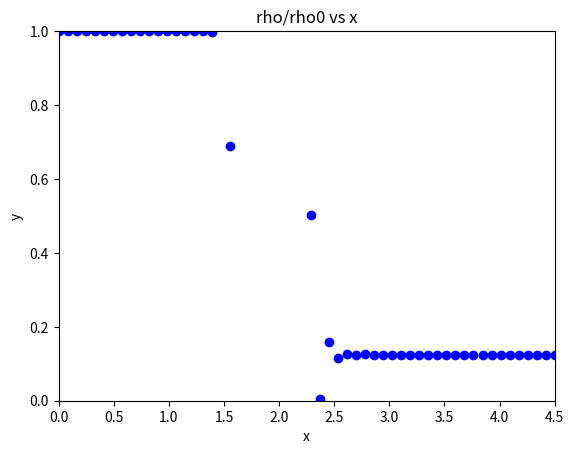
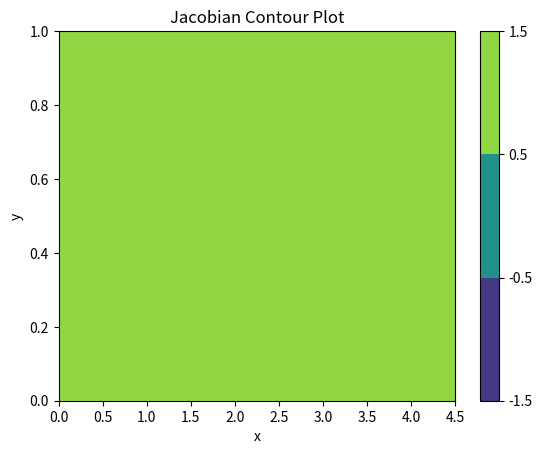

These charts were generated, in order, by the following Python code:
# -*- coding: utf-8 -*-
"""
Created using prof's notes in Tuesday 12/6 class

@author: jjser
"""

import numpy as np
import matplotlib.pyplot as plt
import math

#### Initializing Everything
# Parameters
ni = 56 # number of cells in i
nj = 2 # number of cells in j
g = 1 # number of ghost cells
#dxi =  (4.5-0) / (ni-1)
#deta = (1-0) / (nj-1)
dxi =  (4.5-0) / (ni-1)
deta = (1-0) / (nj-1)
dt = 0.032

# Grid
eta = np.zeros((ni+2*g,nj+2*g))
xi = np.zeros((ni+2*g,nj+2*g))
x = np.zeros((ni+2*g,nj+2*g))
y = np.zeros((ni+2*g,nj+2*g))

# Fluid Quantities
U = np.zeros((ni+2*g,nj+2*g,4))    # rho, rhou, rhov, rhoE
ruvp = np.zeros((ni+2*g,nj+2*g,4)) # rho, u, v and pressure
 
# Derivatives and Jacobian
dxidx = np.zeros((ni+2*g,nj+2*g))
dxidy = np.zeros((ni+2*g,nj+2*g))
detadx = np.zeros((ni+2*g,nj+2*g))
detady = np.zeros((ni+2*g,nj+2*g))
J = np.zeros((ni+2*g,nj+2*g))

# RHS 
rhs = np.zeros((ni+2*g,nj+2*g))

#### Initializing the Grid
# Notes: ghost cells are treated as 0 index
ib = g
jb = g
ie = ib + ni - 1
je = jb + nj - 1
def sod_grid():
    # Set Initial Condition
    for i in np.arange(ib,ie+1): # goes from ib to ie
        for j in np.arange(jb,je+1): # goes from jb to je
            xi[i,j] = (i-ib) * (4.5-0) / (ni-1) + 0
            eta[i,j] = (j-jb) * (1-0) / (nj-1) + 0        
    for i in np.arange(ib,ie+1): # goes from ib to ie
        for j in np.arange(jb,je+1): # goes from jb to je
            x[i,j] = xi[i,j]
            y[i,j] = eta[i,j]
    
#### Calculating Derivatives and Jacobian
def deri_jaco():
    for i in np.arange(ib,ie+1):
        for j in np.arange(jb,je+1):
            if i > ib and i < ie:
                # central
                dx_dxi = (x[i+1,j]-x[i-1,j]) / (2 * dxi)
                dy_dxi = (y[i+1,j]-y[i-1,j]) / (2 * dxi)
            elif i == ib:
                # forward
                dx_dxi = (x[i+1,j]-x[i,j]) / (dxi)
                dy_dxi = (y[i+1,j]-y[i,j]) / (dxi)
            elif i == ie:
                # backward
                dx_dxi = (x[i,j]-x[i-1,j]) / (dxi)
                dy_dxi = (y[i,j]-y[i-1,j]) / (dxi)
            
            if j > jb and j < je:
                # central
                dx_deta = (x[i,j+1]-x[i,j-1]) / (2 * deta)
                dy_deta = (y[i,j+1]-y[i,j-1]) / (2 * deta)
            elif j == jb:
                # forward
                dx_deta = (x[i,j+1]-x[i,j]) / (deta)
                dy_deta = (y[i,j+1]-y[i,j]) / (deta)
            elif j == je:
                # backward
                dx_deta = (x[i,j]-x[i,j-1]) / (deta)
                dy_deta = (y[i,j]-y[i,j-1]) / (deta)    
            J[i,j] = 1 / (dx_dxi*dy_deta-dx_deta*dy_dxi)
            dxidx[i,j] = dy_deta * J[i,j]
            dxidy[i,j] = -dx_deta * J[i,j]
            detadx[i,j] = -dy_dxi * J[i,j]
            detady[i,j] = dx_dxi * J[i,j]
    Bound(dxidx)
    Bound(dxidy)
    Bound(detadx)
    Bound(detady)
    Bound(J)
    
        
#### Initial Condition
# Set Initial Condition
ga = 1.4
r0 = 1.0
rf = 0.125
u0 = 0.0
v0 = 0.0
p0 = 1.0 / ga
pf = 10.0 * p0
c = 1
def sod_init():
    for i in np.arange(ib,ie+1): # goes from ib to ie
        for j in np.arange(jb,je+1): # goes from jb to je
            U[i,j,1] = r0 * u0
            U[i,j,2] = r0 * v0

            r0q = 0.5 * (U[i,j,1]**2 + U[i,j,2]**2) / r0
            rfq = 0.5 * (U[i,j,1]**2 + U[i,j,2]**2) / r0
            
            E0 = r0q + p0/(ga-1)
            Ef = rfq + pf/(ga-1)
            
            if i*dxi <= 1.95:
                U[i,j,0] = r0
                U[i,j,3] = E0
            else:
                U[i,j,0] = rf
                U[i,j,3] = Ef
    sod_bound()
    Bound(U)
    get_actual()
                
#### Boundary Conditions
def Bound(arr):
    arr[ :, 0] = arr[ :,jb]
    arr[ :,-1] = arr[ :,je]
    arr[ 0, :] = arr[ib, :]
    arr[-1, :] = arr[ie, :]
    return arr
def sod_bound():
    U[ :, 0,:] = U[ :,jb,:]
    U[ :,-1,:] = U[ :,je,:]
    U[ 0, :,:] = U[ib, :,:]
    U[-1, :,:] = U[ie, :,:]
def noslip():
    pass
def wallbound(i,j):
    U[i,j,2] = 0 
    

#### Functions for upwinding
def get_actual():
    ruvp[:,:,0] = U[:,:,0]
    ruvp[:,:,1] = U[:,:,1] / U[:,:,0]
    ruvp[:,:,2] = U[:,:,2] / U[:,:,0]
    q = 0.5 * (ruvp[:,:,1]**2 + ruvp[:,:,2]**2)
    ruvp[:,:,3] = (U[:,:,3] - U[:,:,0] * q)*(ga-1)

# Compute Eigenvalues
def computelambdas(i,j,k1,k2):
    l = np.zeros(4)
    l1 = k1 * ruvp[i,j,1] + k2 * ruvp[i,j,2]
    l2 = l1
    l3 = l1 + c * math.sqrt(k1**2+k2**2)
    l4 = l1 - c * math.sqrt(k1**2+k2**2)
    l[0] = l1
    l[1] = l2
    l[2] = l3
    l[3] = l4
    return l
def lpm(i,j,k1,k2):
    l = computelambdas(i,j,k1,k2)
    ep = 0.01
    lp = np.zeros(4)
    lm = np.zeros(4)
    for i in range(4):
        lp[i] = 0.5 * (l[i] + math.sqrt(l[i]**2 + ep ** 2))
        lm[i] = 0.5 * (l[i] - math.sqrt(l[i]**2 + ep ** 2))
    return lp, lm, l

# F and G plus and minus
def FGpm(i,j,FG,PM):
    if FG == 'F':
        k1 = dxidx[i,j] / J[i,j]
        k2 = dxidy[i,j] / J[i,j]
    elif FG == 'G':
        k1 = detadx[i,j] / J[i,j]
        k2 = detady[i,j] / J[i,j]
        
    lp, lm, L = lpm(i,j,k1,k2)
    
    if PM == 'p':
        l = lp
    elif PM == 'm':
        l = lm

    l1 = l[0]
    l3 = l[2]
    l4 = l[3]
    r = U[i,j,0]
    u = U[i,j,1]
    v = U[i,j,2]
    
    k1b = k1/math.sqrt(k1**2+k2**2)
    k2b = k2/math.sqrt(k1**2+k2**2)

    FGpm = np.zeros(4)
    FGpm[0] = (0.5*r/ga) * (2*(ga-1)*l1 + l3 + l4)
    FGpm[1] = (0.5*r/ga) * (2*(ga-1)*l1*u + l3*(u+c*k1b) + l4*(u-c*k1b))
    FGpm[2] = (0.5*r/ga) * (2*(ga-1)*l1*v + l3*(u+c*k2b) + l4*(u-c*k2b))
    W = ((3-ga)*(l3+l4)*c**2)/(2*(ga-1))
    FGpm[3] = (0.5*r/ga) * ((ga-1)*l1*(u**2+v**2) + 0.5*l3*((u+c*k1b)**2+(v+c*k2b)**2) + 0.5*l4*((u-c*k1b)**2+(v-c*k2b)**2) + W)
    return FGpm

#### Solver, residual
ti = 0
tf = 1.0
itei = 0
maxite = 10
resi = 1
tol = 1e-6
def solve():
    t = ti
    ite = itei
    res = resi
    while t <= tf and ite < maxite: # and res > tol
        t += dt
        ite += 1
        sod_bound()
        rhoold = U[:,:,0].copy()
        for i in np.arange(ib,ie+1): # ie
            for j in np.arange(jb,je+1): # je
                # Do Explicit Euler to find update u vector
                rhs = np.zeros(4)
                
                # Evaluate df/dxi
                rhs += FGpm(i  ,j,'F','p') / dxi 
                rhs -= FGpm(i-1,j,'F','p') / dxi 
                rhs += FGpm(i+1,j,'F','m') / dxi 
                rhs -= FGpm(i  ,j,'F','m') / dxi
                
                # Evaluate dg/deta
                rhs += FGpm(i,j  ,'G','p') / deta
                rhs -= FGpm(i,j-1,'G','p') / deta
                rhs += FGpm(i,j+1,'G','m') / deta
                rhs -= FGpm(i,j  ,'G','m') / deta
                
                U[i,j] += rhs * dt * J[i,j]
                #if i==24 and j==jb:
                    #print(U[i,j])

        #get_actual()
        #print(ruvp[:,:,0])
        
        # Compute Residual
        res = 0
        for i in np.arange(ib,ie):
            for j in np.arange(jb,je):
                res += (U[i,j,0]-rhoold[i,j])**2
        res = math.sqrt(res / (ni*nj) )
        #print(rhoold[:,:])
        #print(U[:,:,0])
        #print(res)
    
    print('Solution Solved lmao')
    print('Final time at', str(t))
    print('Final iteration at', str(ite))
    print('Final Residual at', str(res))

#### Post-processing, plotting contours
        
# Plot of density distribution distribution inside the shock tube
def plot_density():
    fig, ax = plt.subplots()
    ax.set_title('rho/rho0 vs x')
    ax.set_xlabel('x')
    ax.set_ylabel('y')
    ax.set_xlim([0,4.5])
    ax.set_ylim([0,1])
    ax.plot(x[ib:ie+1,je], ruvp[ib:ie+1,je,0],'bo')

# Contour Plot of Jacobian
def plot_jaco():
    fig, ax = plt.subplots()
    ax.set_title('Jacobian Contour Plot')
    ax.set_xlabel('x')
    ax.set_ylabel('y')
    ax.set_xlim([0,4.5])
    ax.set_ylim([0,1])
    levels = [-1.5,-0.5,0.5,1.5]
    cf = ax.contourf(x[ib:ie+1,jb:je+1], y[ib:ie+1,jb:je+1], J[ib:ie+1,jb:je+1], levels=levels)
    cbar = fig.colorbar(cf)
    plt.show()  # Jdet.min() = -1, Jdet.max() = 0

##############################################
def main():
    sod_grid()
    deri_jaco()
    sod_init()
    solve()
    get_actual()
    plot_density()
    plot_jaco()
    #plot_umag() # umag looks suspicious
    #get_actual()
    

if __name__ == "__main__":
    main()